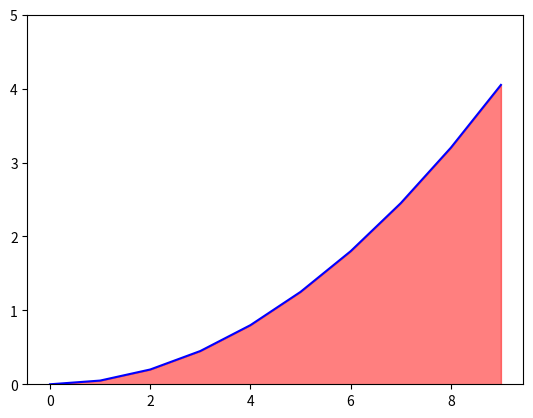

Write the Python code that produced this figure.
import matplotlib.pyplot as plt
import numpy as np

X = np.arange(0,10)
Y1 = 0.05*X*X

plt.ylim(0, 5)
plt.plot(X, Y1, color='blue')
plt.fill_between(X, Y1, color='red', alpha= 0.5)
plt.show()